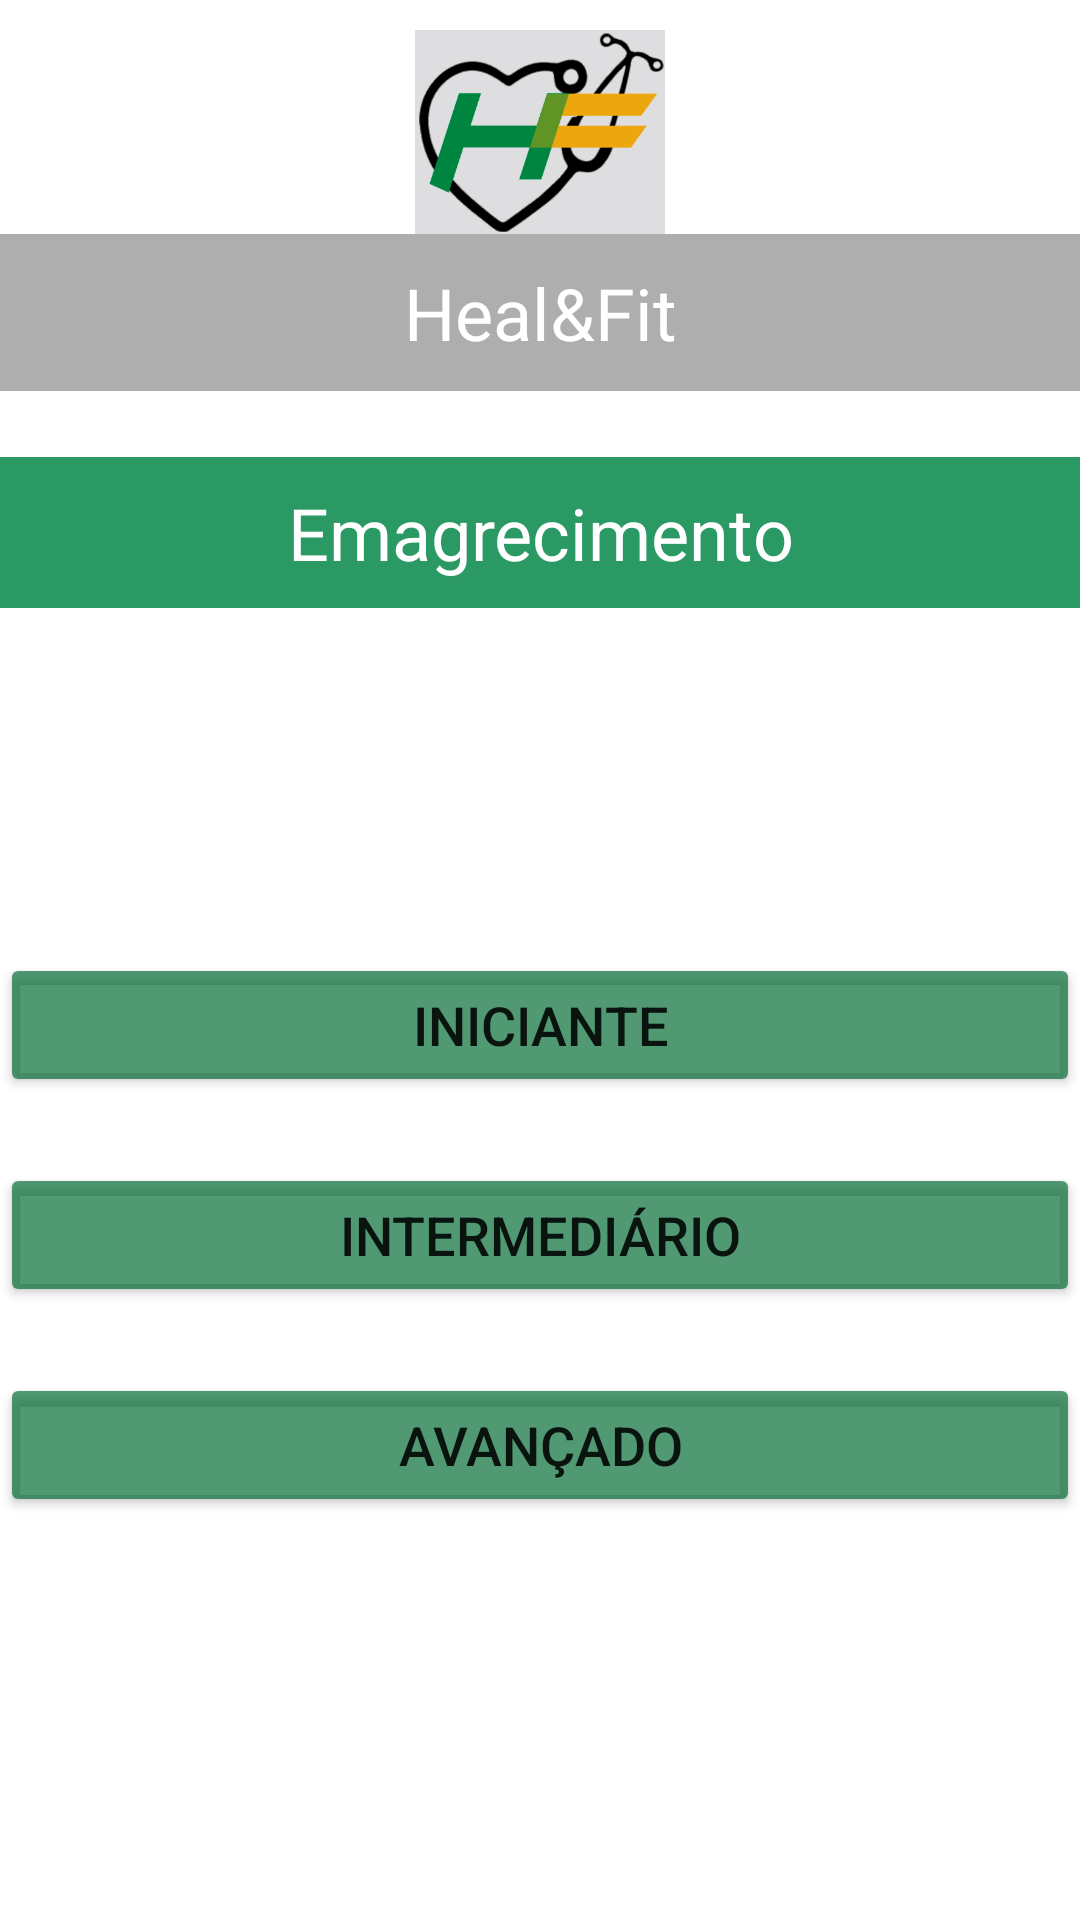

Android layout source for this screen:
<!-- AndroidManifest.xml: application theme Theme.TrabalhoHealFit -->
<!-- res/layout/activity_mulher_emagrecimento.xml -->
<?xml version="1.0" encoding="utf-8"?>
<androidx.constraintlayout.widget.ConstraintLayout xmlns:android="http://schemas.android.com/apk/res/android"
    xmlns:app="http://schemas.android.com/apk/res-auto"
    xmlns:tools="http://schemas.android.com/tools"
    android:layout_width="match_parent"
    android:layout_height="match_parent"
    android:background="@drawable/fundo_mulher_emagrecimento"
    tools:context=".mulher_emagrecimento">
    <LinearLayout
        android:layout_width="match_parent"
        android:layout_height="match_parent"
        android:orientation="vertical">
        <Space
            android:layout_width="match_parent"
            android:layout_height="10dp"/>

        <ImageView
            android:id="@+id/imageLogo"
            android:layout_width="match_parent"
            android:layout_height="68dp"
            android:contentDescription="@string/logo"
            app:srcCompat="@drawable/logo" />

        <TextView
            android:id="@+id/textTitulo"
            android:layout_width="match_parent"
            android:layout_height="wrap_content"

            android:background="#5B1C1E1C"
            android:gravity="center"
            android:padding="10dp"
            android:text="@string/heal_fit"
            android:textColor="@color/white"
            android:textSize="24sp" />

        <Space
            android:layout_width="match_parent"
            android:layout_height="22dp" />

        <TextView
            android:id="@+id/textEmagrecimento"
            android:layout_width="match_parent"
            android:layout_height="wrap_content"
            android:background="#D5008545"
            android:gravity="center"
            android:padding="9dp"
            android:text="@string/emagrecimento"
            android:textColor="@color/white"
            android:textSize="24sp" />
        <Space
            android:layout_width="match_parent"
            android:layout_height="115dp" />
        <Button
            android:id="@+id/bttIniciante"
            android:layout_width="match_parent"
            android:layout_height="wrap_content"
            android:text="@string/iniciante"
            android:textSize="18sp"
            app:backgroundTint="#AE006A33" />

        <Space
            android:layout_width="match_parent"
            android:layout_height="22dp" />

        <Button
            android:id="@+id/bttIntermediario"
            android:layout_width="match_parent"
            android:layout_height="wrap_content"
            android:text="@string/intermedi_rio"
            android:textSize="18sp"
            app:backgroundTint="#AE006A33" />

        <Space
            android:layout_width="match_parent"
            android:layout_height="22dp" />

        <Button
            android:id="@+id/bttAvancado"
            android:layout_width="match_parent"
            android:layout_height="wrap_content"
            android:text="@string/avan_ado"
            android:textSize="18sp"
            app:backgroundTint="#AE006A33" />

    </LinearLayout>




</androidx.constraintlayout.widget.ConstraintLayout>
<!-- resources referenced by this layout -->
<resources>
  <!-- drawable logo: png bitmap (drawable-v24, 39404 bytes) -->
  <string name="avan_ado">Avançado</string>
  <string name="emagrecimento">Emagrecimento</string>
  <string name="heal_fit">Heal&amp;Fit</string>
  <string name="iniciante">Iniciante</string>
  <string name="intermedi_rio">Intermediário</string>
  <string name="logo">Logo</string>
  <style name="Theme.TrabalhoHealFit" parent="Theme.MaterialComponents.DayNight.DarkActionBar">
          
          <item name="colorPrimary">@color/purple_500</item>
          <item name="colorPrimaryVariant">@color/purple_700</item>
          <item name="colorOnPrimary">@color/white</item>
          
          <item name="colorSecondary">@color/teal_200</item>
          <item name="colorSecondaryVariant">@color/teal_700</item>
          <item name="colorOnSecondary">@color/black</item>
          
          <item name="android:statusBarColor" tools:targetApi="l">?attr/colorPrimaryVariant</item>
          
      </style>
  <!-- not gathered from this repository: default colours our renderer supplied (Android Studio template values) -->
  <color name="purple_500">#FF6200EE</color>
  <color name="purple_700">#FF3700B3</color>
  <color name="teal_200">#FF03DAC5</color>
  <color name="teal_700">#FF018786</color>
  <color name="black">#FF000000</color>
  <color name="white">#FFFFFFFF</color>
</resources>
